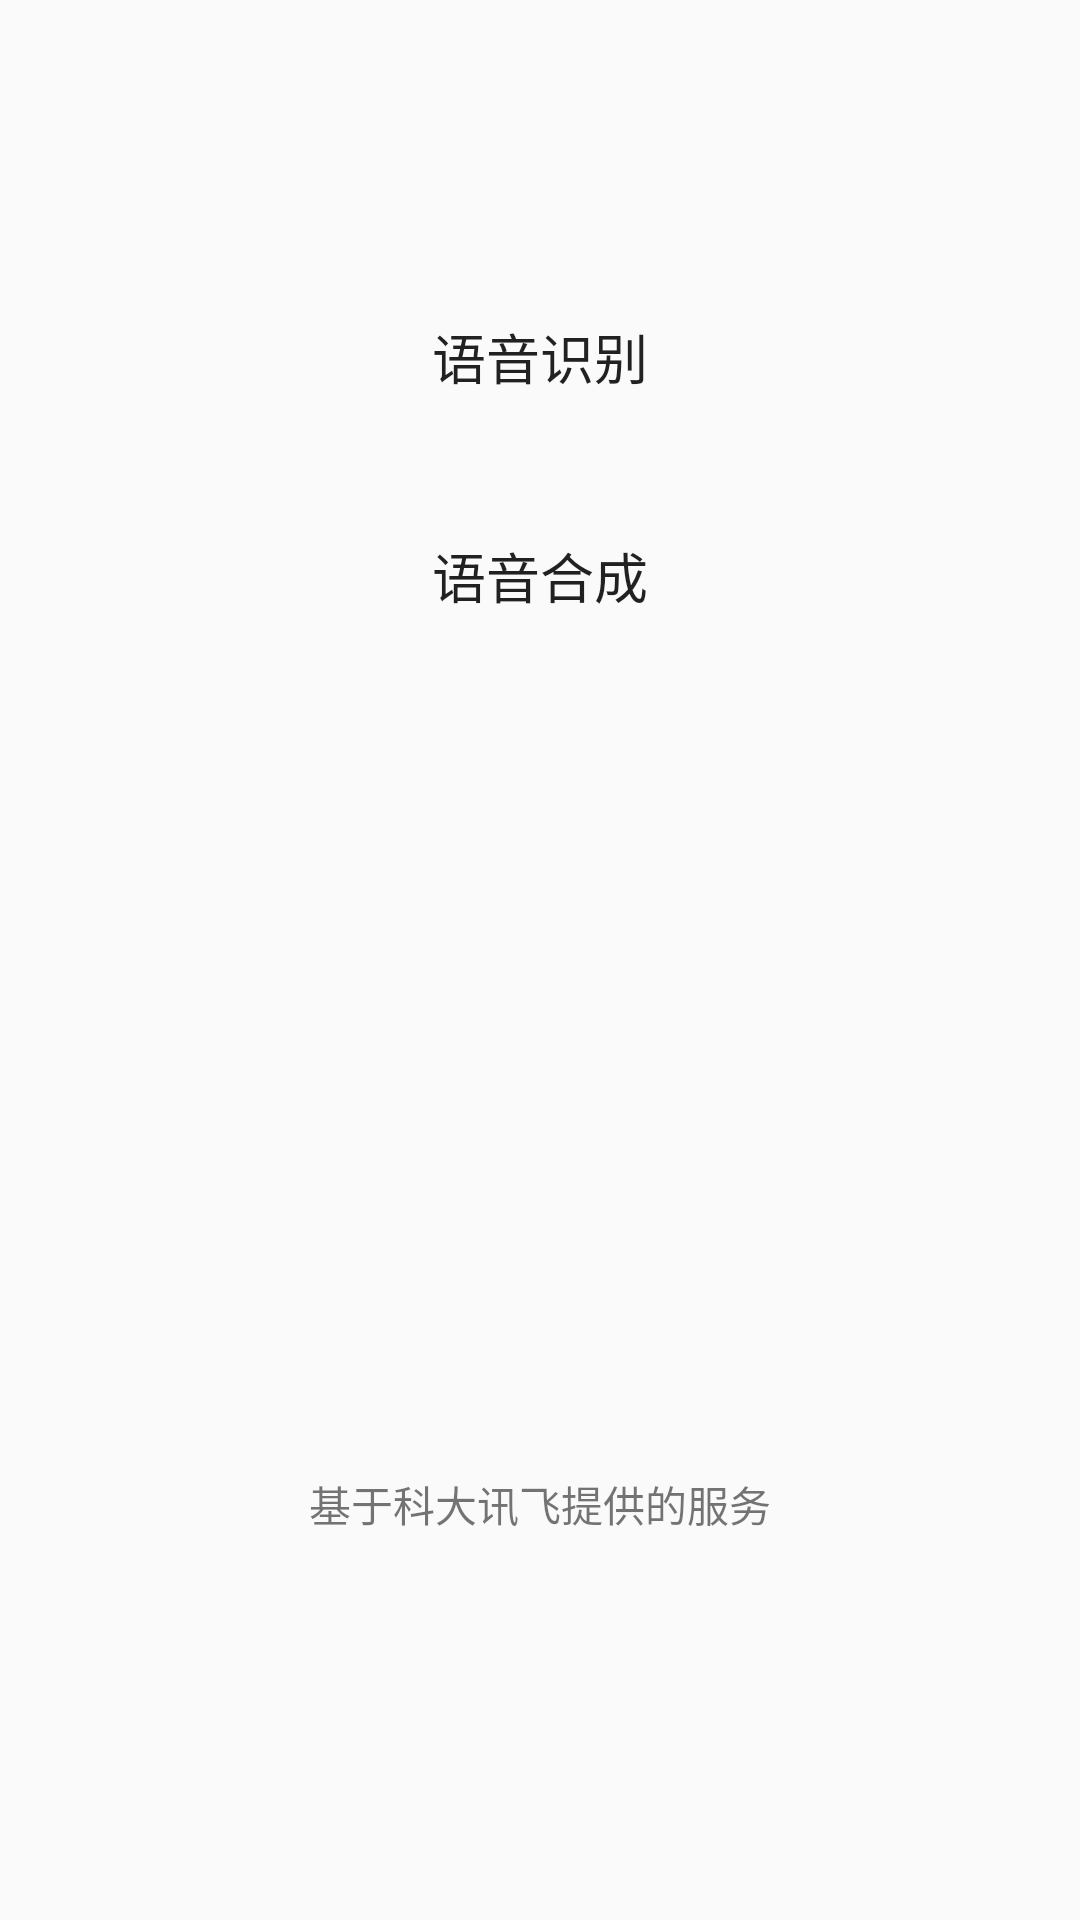

The Android layout XML behind this screen, and the referenced resources:
<!-- AndroidManifest.xml: application theme AppTheme -->
<!-- res/layout/activity_main_1.xml -->
<?xml version="1.0" encoding="utf-8"?>
<LinearLayout xmlns:android="http://schemas.android.com/apk/res/android"
    xmlns:app="http://schemas.android.com/apk/res-auto"
    xmlns:tools="http://schemas.android.com/tools"
    android:layout_width="match_parent"
    android:layout_height="match_parent"
    android:orientation="vertical">

    <EditText
        android:id="@+id/input_text"
        android:layout_marginTop="40dp"
        android:layout_width="match_parent"
        android:layout_height="40dp"
        android:background="@drawable/base_edit_input"
        android:layout_marginLeft="20dp"
        android:layout_marginRight="20dp"
        android:paddingLeft="5dp"
        android:paddingStart="5dp" />
    <Button
        android:id="@+id/btn_with_dialog"
        android:layout_width="match_parent"
        android:layout_height="wrap_content"
        android:background="@drawable/bt_selector"
        android:layout_margin="15dp"
        android:text="语音识别"
        android:textSize="18sp" />
    <Button
        android:id="@+id/btn_dialog"
        android:layout_width="match_parent"
        android:layout_height="wrap_content"
        android:text="打开不带窗口的语音识别"
        android:background="@drawable/bt_selector"
        android:layout_margin="10dp"
        tools:ignore="NewApi"
        android:visibility="gone"/>
    <Button
        android:id="@+id/btn_synthetize"
        android:layout_width="match_parent"
        android:layout_height="wrap_content"
        android:background="@drawable/bt_selector"
        android:layout_margin="10dp"
        android:text="语音合成"
        android:textSize="18sp"/>

    <TextView
        android:layout_width="match_parent"
        android:layout_height="wrap_content"
        android:text="基于科大讯飞提供的服务"
        android:gravity="center"
        android:layout_marginTop="265dp"/>
</LinearLayout>
<!-- resources referenced by this layout -->
<resources>
  <style name="AppTheme" parent="Theme.AppCompat.Light.NoActionBar">
          
          <item name="colorPrimary">#18b6d5</item>
          <item name="colorPrimaryDark">@color/colorPrimaryDark</item>
          <item name="colorAccent">@color/colorAccent</item>
      </style>
  <color name="colorPrimaryDark">#303F9F</color>
  <color name="colorAccent">#FF4081</color>
</resources>
